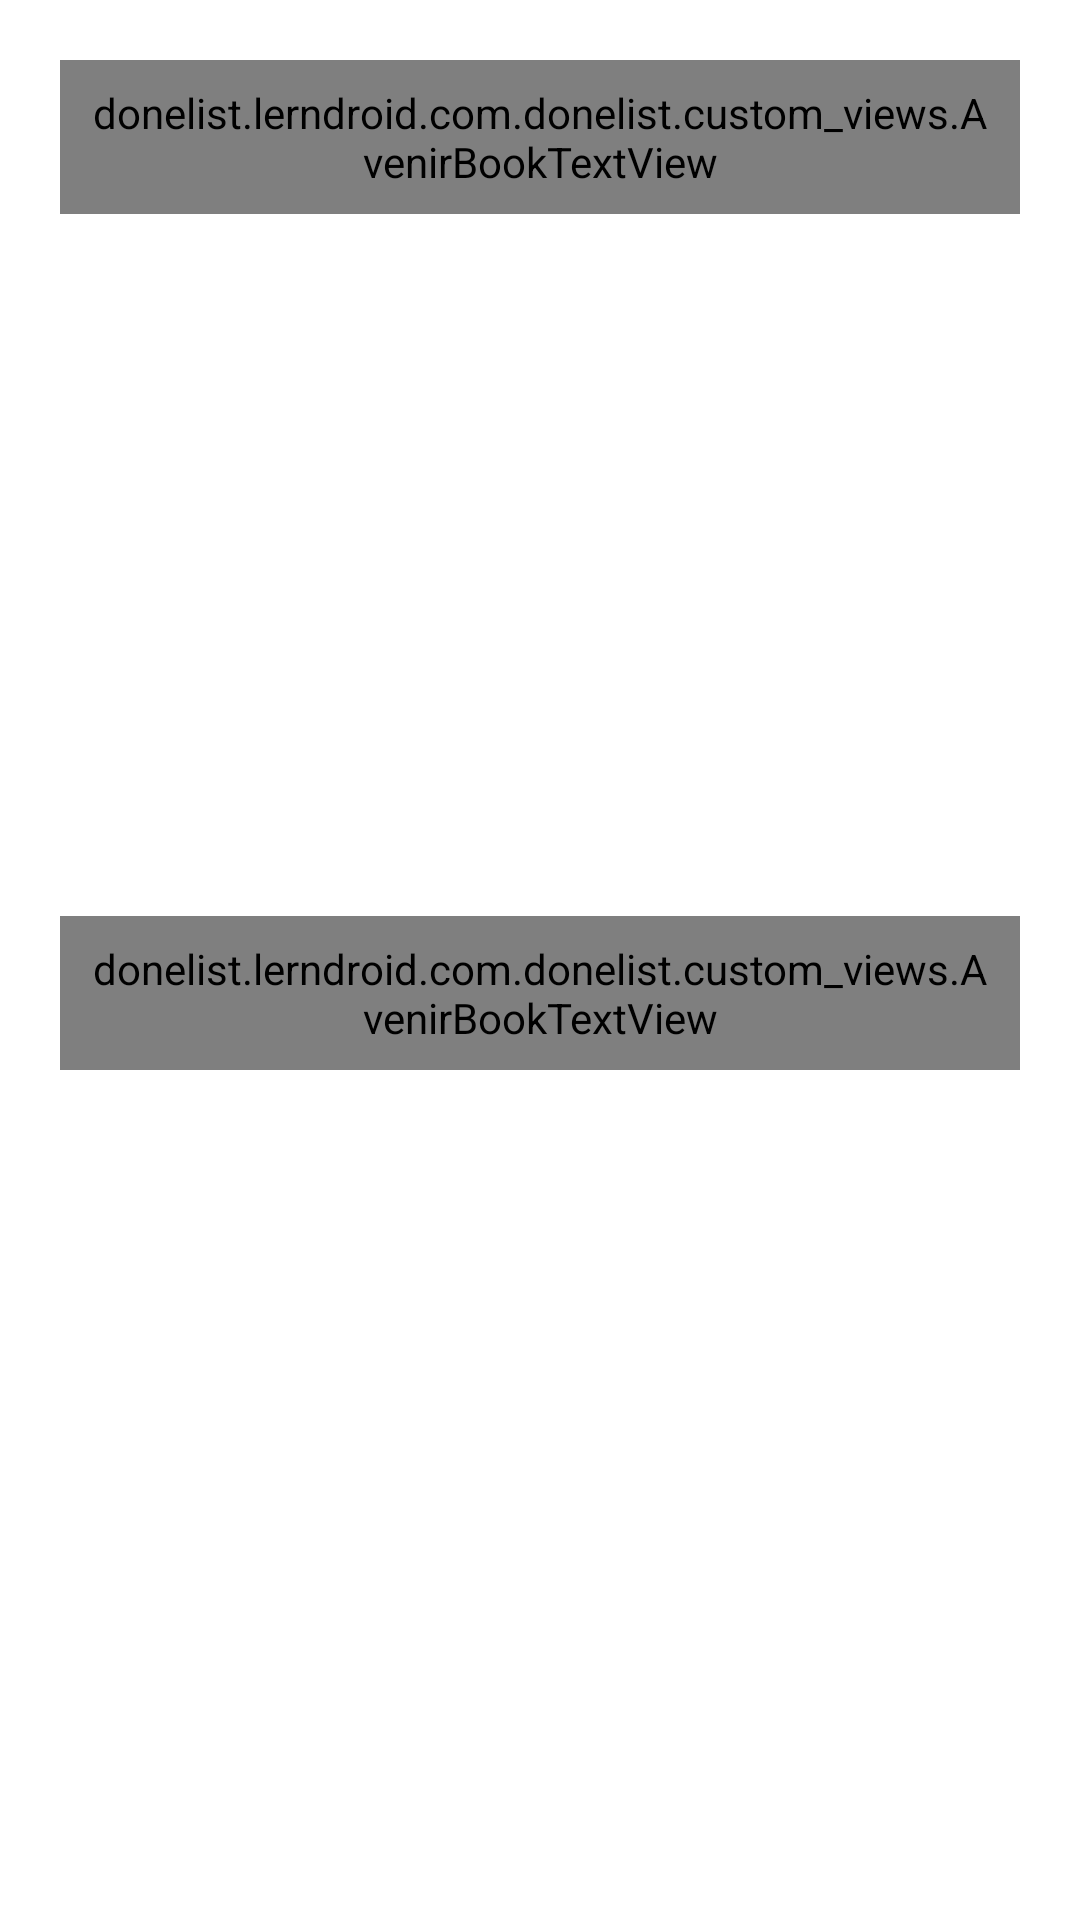

Layout XML and referenced resources for this Android screen:
<!-- AndroidManifest.xml: application theme AppTheme -->
<!-- res/layout/fragment_sing_up.xml -->
<?xml version="1.0" encoding="utf-8"?>
<FrameLayout xmlns:android="http://schemas.android.com/apk/res/android"
    xmlns:app="http://schemas.android.com/apk/res-auto"
    android:id="@+id/fragment_sign_up_scroll_view"
    android:layout_width="match_parent"
    android:layout_height="match_parent"
    android:background="@color/background"
    android:fillViewport="true"
    android:padding="@dimen/window_padding"
    android:scrollbars="vertical">



        <RelativeLayout
            android:layout_width="match_parent"
            android:layout_height="wrap_content">

            <LinearLayout
                android:layout_width="match_parent"
                android:layout_height="wrap_content">

                <RelativeLayout
                    android:layout_width="match_parent"
                    android:layout_height="match_parent">

                    <ImageView
                        android:id="@+id/fragment_sign_up_exit_img"
                        android:layout_width="32dp"
                        android:layout_height="32dp"
                        android:src="@drawable/ic_exit" />

                    <donelist.lerndroid.com.donelist.custom_views.AvenirBookTextView
                        android:layout_width="wrap_content"
                        android:layout_height="wrap_content"
                        android:layout_centerHorizontal="true"
                        android:text="@string/sign_up"
                        android:textColor="@color/edit_text_color_dark"
                        android:textSize="22sp" />

                    <com.pnikosis.materialishprogress.ProgressWheel
                        android:id="@+id/fragment_sign_in_progress"
                        android:layout_width="65dp"
                        android:layout_height="65dp"
                        android:layout_centerInParent="true"
                        android:visibility="gone"
                        app:matProg_barColor="@color/colorAccent"
                        app:matProg_progressIndeterminate="true"
                        app:matProg_rimColor="@color/white" />

                </RelativeLayout>
            </LinearLayout>

            <LinearLayout
                android:id="@+id/login_linear"
                android:layout_width="match_parent"
                android:layout_height="wrap_content"
                android:layout_above="@+id/login_type_container"
                android:gravity="bottom"
                android:orientation="vertical">

                <android.support.design.widget.TextInputLayout
                    android:layout_width="match_parent"
                    android:layout_height="wrap_content"
                    android:layout_marginTop="35dp"

                    android:textColorHint="@color/edit_text_color_dark">

                    <donelist.lerndroid.com.donelist.custom_views.AvenirBookEditText
                        android:id="@+id/fragment_sign_in_user_full_name"
                        android:layout_width="match_parent"
                        android:layout_height="wrap_content"
                        android:hint="@string/full_name"
                        android:textSize="@dimen/sign_in_edittext_size"
                        android:inputType="textEmailAddress"
                        android:textColor="@color/edit_text_color_dark"
                        android:textColorHint="@color/edit_text_color_dark" />

                </android.support.design.widget.TextInputLayout>

                <android.support.design.widget.TextInputLayout
                    android:layout_width="match_parent"
                    android:layout_height="wrap_content"
                    android:layout_marginTop="15dp"
                    android:textColorHint="@color/edit_text_color_dark">

                    <donelist.lerndroid.com.donelist.custom_views.AvenirBookEditText
                        android:id="@+id/fragment_sign_in_user_email"
                        android:layout_width="match_parent"
                        android:layout_height="wrap_content"
                        android:hint="@string/email"
                        android:textSize="@dimen/sign_in_edittext_size"
                        android:inputType="textEmailAddress"
                        android:textColor="@color/edit_text_color_dark"
                        android:textColorHint="@color/edit_text_color_dark" />

                </android.support.design.widget.TextInputLayout>

                <android.support.design.widget.TextInputLayout
                    android:layout_width="match_parent"
                    android:layout_height="wrap_content"
                    android:layout_marginTop="15dp"
                    android:textColorHint="@color/edit_text_color_dark">

                    <donelist.lerndroid.com.donelist.custom_views.AvenirBookEditText
                        android:id="@+id/fragment_sign_in_password"
                        android:layout_width="match_parent"
                        android:layout_height="wrap_content"
                        android:textSize="@dimen/sign_in_edittext_size"
                        android:hint="@string/password"
                        android:inputType="textPassword"
                        android:textColor="@color/edit_text_color_dark"
                        android:textColorHint="@color/edit_text_color_dark" />

                </android.support.design.widget.TextInputLayout>

                <donelist.lerndroid.com.donelist.custom_views.AvenirBookButton
                    android:id="@+id/fragment_sign_in_create_button"
                    android:layout_width="match_parent"
                    android:layout_height="64dp"
                    android:layout_marginTop="@dimen/sign_in_button_top_margin"
                    android:background="@drawable/button_ripple_efect"
                    android:text="@string/sign_in_button_text"
                    android:textColor="@color/white"
                    android:textSize="@dimen/sign_in_button_size" />

            </LinearLayout>

            <LinearLayout
                android:id="@+id/login_type_container"
                android:layout_width="match_parent"
                android:layout_height="wrap_content"
                android:layout_alignParentBottom="true"
                android:layout_marginTop="@dimen/have_no_acc_top_margin"
                android:gravity="center"
                android:orientation="horizontal"
                android:scrollbars="vertical">

                <donelist.lerndroid.com.donelist.custom_views.AvenirBookTextView
                    android:id="@+id/fragment_sign_in_have_an_acc"
                    android:layout_width="wrap_content"
                    android:layout_height="wrap_content"
                    android:text="@string/already_have_an_account_tv_text"
                    android:textColor="@color/edit_text_hint_color"
                    android:textSize="@dimen/sign_in_textview_size" />

                <donelist.lerndroid.com.donelist.custom_views.AvenirBookTextView
                    android:id="@+id/fragment_sign_in_sign_in_tv"
                    android:layout_width="wrap_content"
                    android:layout_height="wrap_content"
                    android:background="@drawable/recycler_view_item_ripple_efect"
                    android:text="@string/sign_in"
                    android:textColor="@color/edit_text_color_dark"
                    android:textSize="@dimen/sign_in_textview_size" />

            </LinearLayout>
        </RelativeLayout>

</FrameLayout>
<!-- resources referenced by this layout -->
<resources>
  <color name="background">#ffffff</color>
  <color name="colorAccent">#FF5252</color>
  <color name="edit_text_color_dark">#1d1d26</color>
  <color name="edit_text_hint_color">#a8a8aa</color>
  <color name="white">#FFFFFF</color>
  <dimen name="have_no_acc_top_margin">22dp</dimen>
  <dimen name="sign_in_button_size">15dp</dimen>
  <dimen name="sign_in_button_top_margin">10dp</dimen>
  <dimen name="sign_in_edittext_size">17dp</dimen>
  <dimen name="sign_in_textview_size">15dp</dimen>
  <dimen name="window_padding">20dp</dimen>
  <!-- drawable button_ripple_efect (drawable) -->
  <?xml version="1.0" encoding="utf-8"?>
  <selector xmlns:android="http://schemas.android.com/apk/res/android">
  
      <item android:state_pressed="true">
          <shape android:shape="rectangle">
              <corners android:radius="3dp" />
              <solid android:color="@color/colorPrimaryDark" />
          </shape>
      </item>
      <item>
          <shape android:shape="rectangle">
              <corners android:radius="3dp" />
              <solid android:color="@color/colorAccent" />
          </shape>
      </item>
  
  </selector>
  <!-- drawable ic_exit (drawable) -->
  <vector xmlns:android="http://schemas.android.com/apk/res/android"
          android:width="32dp"
          android:height="32dp"
          android:viewportWidth="24.0"
          android:viewportHeight="24.0">
      <path
          android:fillColor="#bbbbbd"
          android:pathData="M19,6.41L17.59,5 12,10.59 6.41,5 5,6.41 10.59,12 5,17.59 6.41,19 12,13.41 17.59,19 19,17.59 13.41,12z"/>
  </vector>
  <!-- drawable recycler_view_item_ripple_efect (drawable) -->
  <?xml version="1.0" encoding="utf-8"?>
  <selector xmlns:android="http://schemas.android.com/apk/res/android">
  
      <item android:state_pressed="true">
          <shape android:shape="rectangle">
              <corners android:radius="3dp" />
              <solid android:color="@color/rv_item_ripple_color" />
          </shape>
      </item>
      <item>
          <shape android:shape="rectangle">
              <corners android:radius="3dp" />
              <solid android:color="@color/white" />
          </shape>
      </item>
  
  </selector>
  <string name="already_have_an_account_tv_text">HAVE AN ACCOUNT?</string>
  <string name="email">EMAIL</string>
  <string name="full_name">FULL NAME</string>
  <string name="password">PASSWORD</string>
  <string name="sign_in">SIGN IN</string>
  <string name="sign_in_button_text">Sign In</string>
  <string name="sign_up">Sign up</string>
  <style name="AppTheme" parent="Theme.AppCompat.Light.DarkActionBar">
          
          <item name="colorPrimary">@color/colorPrimary</item>
          <item name="colorPrimaryDark">@color/colorPrimaryDark</item>
          <item name="colorAccent">@color/colorAccent</item>
          <item name="android:textViewStyle">@style/MyTextViewStyle</item>
          <item name="editTextStyle">@style/MyEditTextStyle</item>
          <item name="colorControlNormal">#c5c5c5</item>
          <item name="android:windowContentTransitions">true</item>
  
      </style>
  <color name="colorPrimaryDark">#0097A7</color>
  <color name="rv_item_ripple_color">#e7e7e7</color>
  <color name="colorPrimary">#00BCD4</color>
  <style name="MyTextViewStyle" parent="TextAppearance.AppCompat">
          <item name="android:padding">8dp</item>
      </style>
  <style name="MyEditTextStyle" parent="Widget.AppCompat.EditText">
          <item name="android:layout_margin">8dp</item>
      </style>
</resources>
